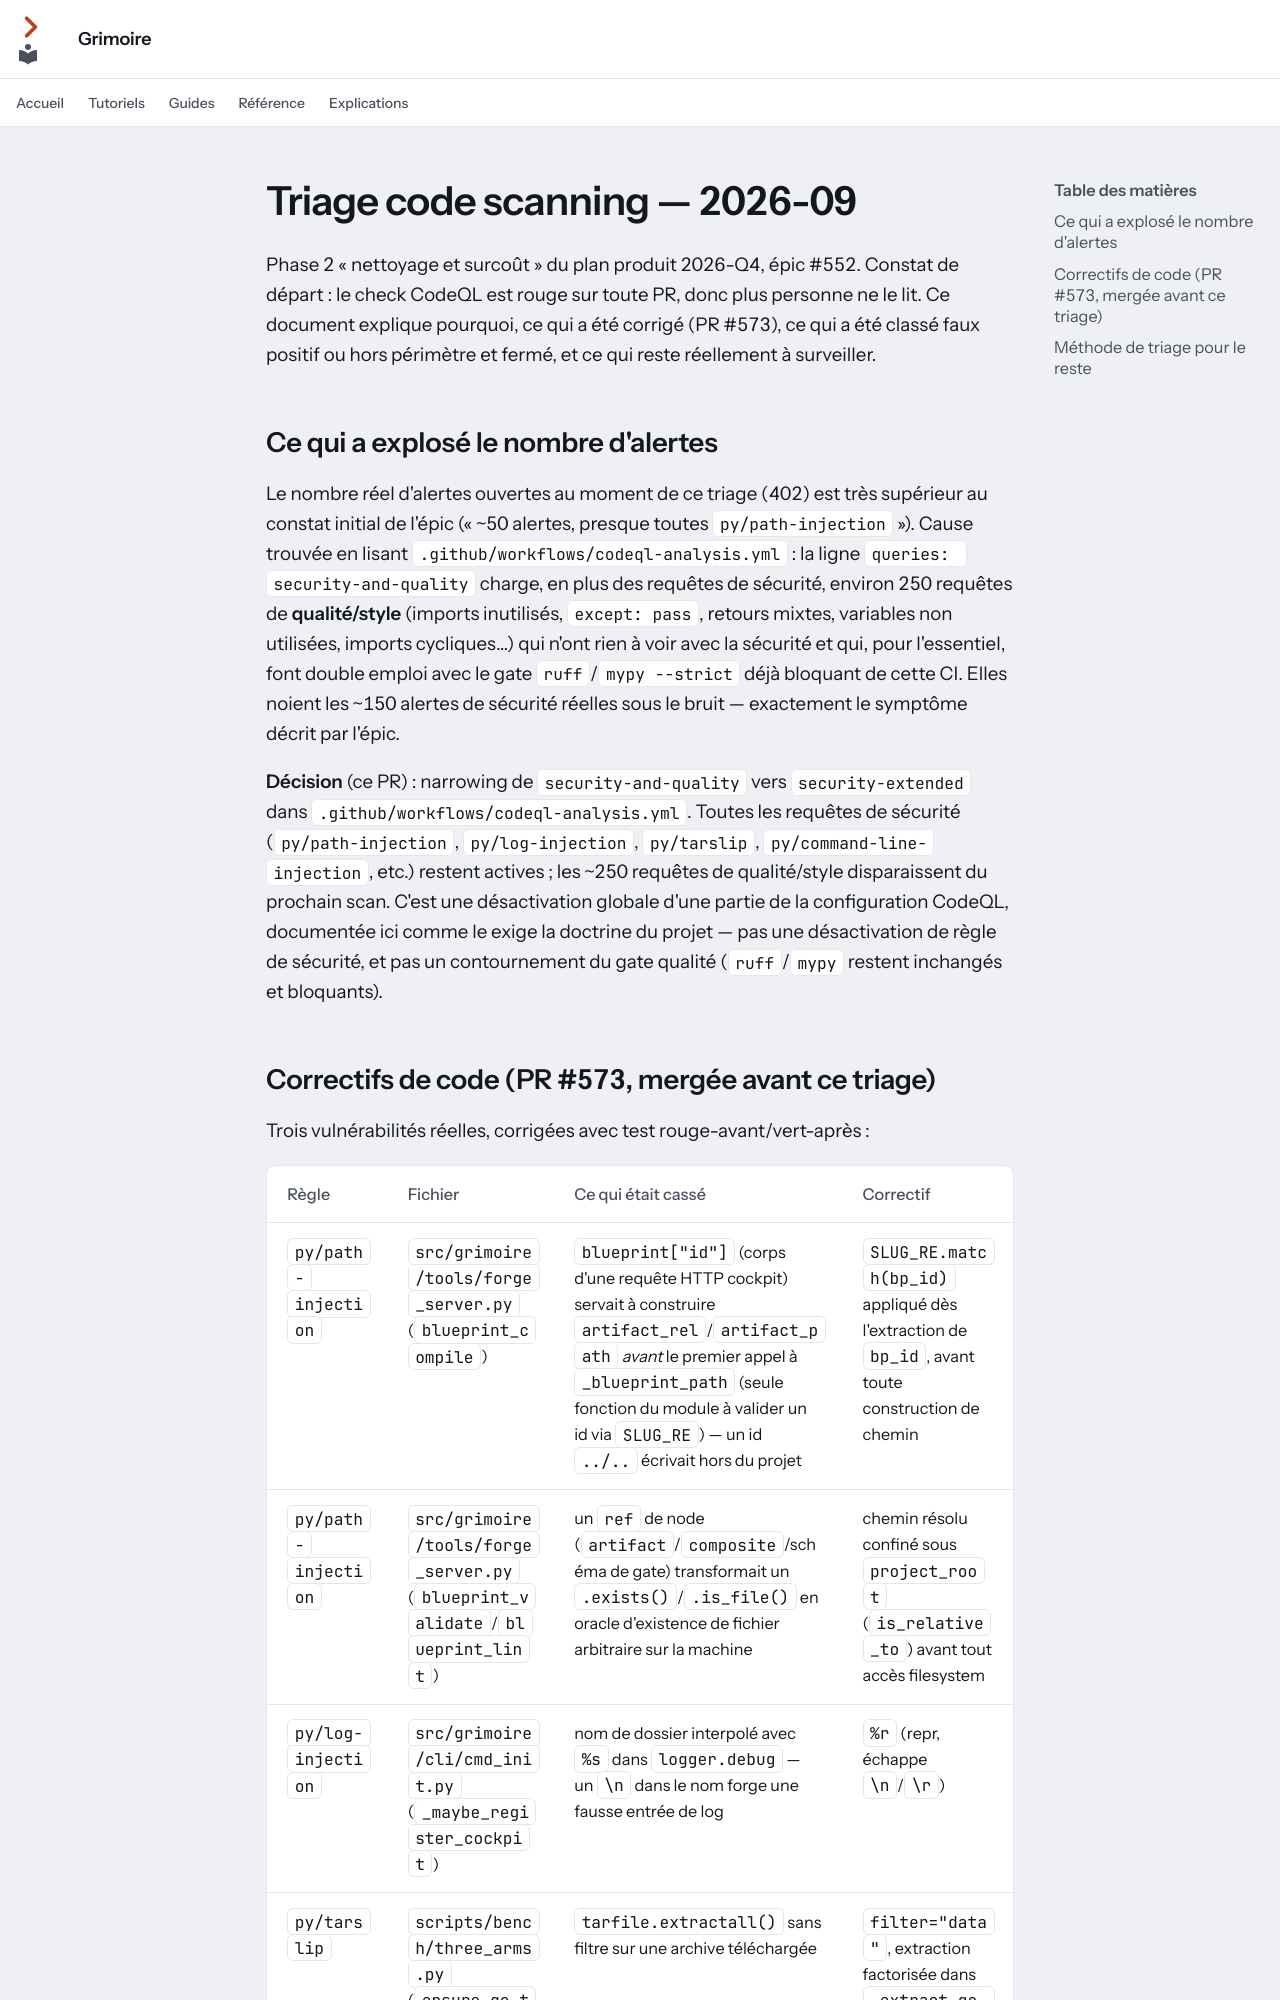

repository: Guilhem-Bonnet/Grimoire-kit · page: security/code-scanning-triage-2026-09/index.html · generator: mkdocs

---
audience: décision
---

# Triage code scanning — 2026-09

Phase 2 « nettoyage et surcoût » du plan produit 2026-Q4, épic #552. Constat de
départ : le check CodeQL est rouge sur toute PR, donc plus personne ne le lit.
Ce document explique pourquoi, ce qui a été corrigé (PR #573), ce qui a été
classé faux positif ou hors périmètre et fermé, et ce qui reste réellement à
surveiller.

## Ce qui a explosé le nombre d'alertes

Le nombre réel d'alertes ouvertes au moment de ce triage (402) est très
supérieur au constat initial de l'épic (« ~50 alertes, presque toutes
`py/path-injection` »). Cause trouvée en lisant `.github/workflows/codeql-analysis.yml` :
la ligne `queries: security-and-quality` charge, en plus des requêtes de
sécurité, environ 250 requêtes de **qualité/style** (imports inutilisés,
`except: pass`, retours mixtes, variables non utilisées, imports cycliques…)
qui n'ont rien à voir avec la sécurité et qui, pour l'essentiel, font double
emploi avec le gate `ruff`/`mypy --strict` déjà bloquant de cette CI. Elles
noient les ~150 alertes de sécurité réelles sous le bruit — exactement le
symptôme décrit par l'épic.

**Décision** (ce PR) : narrowing de `security-and-quality` vers
`security-extended` dans `.github/workflows/codeql-analysis.yml`. Toutes les
requêtes de sécurité (`py/path-injection`, `py/log-injection`, `py/tarslip`,
`py/command-line-injection`, etc.) restent actives ; les ~250 requêtes de
qualité/style disparaissent du prochain scan. C'est une désactivation globale
d'une partie de la configuration CodeQL, documentée ici comme le exige la
doctrine du projet — pas une désactivation de règle de sécurité, et pas un
contournement du gate qualité (`ruff`/`mypy` restent inchangés et bloquants).
